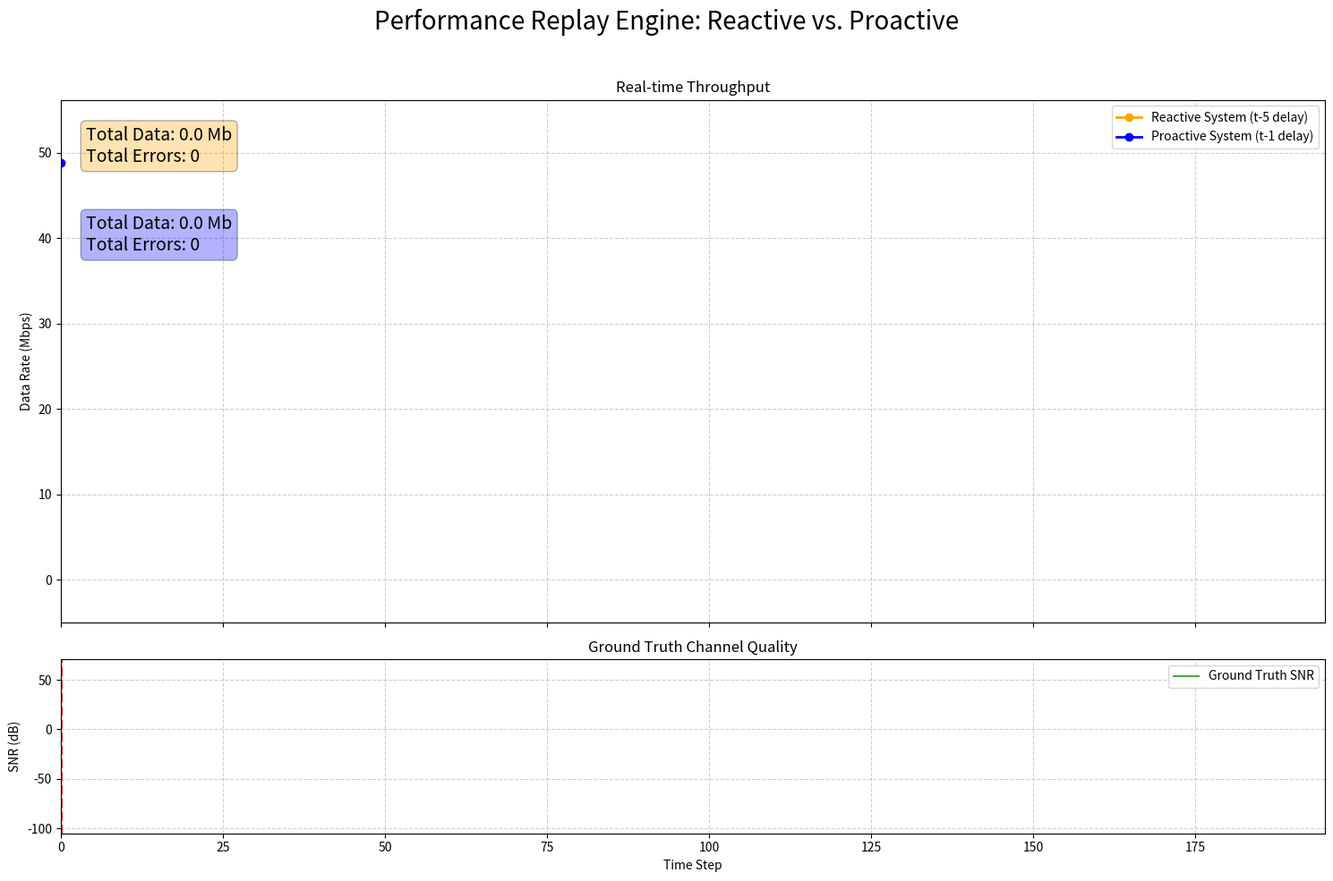

Here is the Python script that generated this plot:
import numpy as np
import matplotlib.pyplot as plt
import matplotlib.animation as animation
import math

# =============================================================================
# 阶段一：配置、规则和仿真参数 (不变)
# =============================================================================
NUM_TIMESTEPS = 200
NUM_SUBCARRIERS = 576
NOISE_POWER_DBM = -95
ALLOCATED_SYMBOLS = 12
ALLOCATED_RBS = 50
DMRS_PER_RB = 12
OH_PER_RB = 0

MCS_TABLE_38_214_5_1_3_1_2 = {
    0: {'Qm': 2, 'R_x1024': 120}, 1: {'Qm': 2, 'R_x1024': 193}, 2: {'Qm': 2, 'R_x1024': 308},
    3: {'Qm': 2, 'R_x1024': 449}, 4: {'Qm': 2, 'R_x1024': 602}, 5: {'Qm': 4, 'R_x1024': 378},
    6: {'Qm': 4, 'R_x1024': 434}, 7: {'Qm': 4, 'R_x1024': 490}, 8: {'Qm': 4, 'R_x1024': 553},
    9: {'Qm': 4, 'R_x1024': 616}, 10: {'Qm': 4, 'R_x1024': 658}, 11: {'Qm': 6, 'R_x1024': 466},
    12: {'Qm': 6, 'R_x1024': 517}, 13: {'Qm': 6, 'R_x1024': 567}, 14: {'Qm': 6, 'R_x1024': 616},
    15: {'Qm': 6, 'R_x1024': 666}, 16: {'Qm': 6, 'R_x1024': 719}, 17: {'Qm': 6, 'R_x1024': 772},
    18: {'Qm': 6, 'R_x1024': 822}, 19: {'Qm': 6, 'R_x1024': 873}, 20: {'Qm': 8, 'R_x1024': 682.5},
    21: {'Qm': 8, 'R_x1024': 711}, 22: {'Qm': 8, 'R_x1024': 754}, 23: {'Qm': 8, 'R_x1024': 797},
    24: {'Qm': 8, 'R_x1024': 841}, 25: {'Qm': 8, 'R_x1024': 885}, 26: {'Qm': 8, 'R_x1024': 916.5},
    27: {'Qm': 8, 'R_x1024': 948}, 28: {'Qm': 2, 'R_x1024': 0}, 29: {'Qm': 4, 'R_x1024': 0},
    30: {'Qm': 6, 'R_x1024': 0}, 31: {'Qm': 8, 'R_x1024': 0}
}
SNR_TO_CQI_TABLE = {
    15: 22.7, 14: 21.1, 13: 19.1, 12: 17.4, 11: 15.4, 10: 13.5, 9: 11.5,
    8:  9.6,  7:  7.8,  6:  5.9,  5:  4.1,  4:  2.3,  3:  0.2, 2: -2.1, 1: -4.3
}
SORTED_SNR_TO_CQI = sorted(SNR_TO_CQI_TABLE.items(), key=lambda item: item[1], reverse=True)
CQI_TO_MCS_TABLE = {
    0: None, 1: 0, 2: 2, 3: 4, 4: 6, 5: 8, 6: 10, 7: 12, 8: 14,
    9: 16, 10: 18, 11: 20, 12: 22, 13: 24, 14: 26, 15: 27
}

# =============================================================================
# 阶段二：仿真数据生成 (不变)
# =============================================================================
def generate_channel_data(n_steps, n_subcarriers):
    print("正在生成仿真的信道数据...")
    channel_gain = 0.003
    time = np.linspace(0, 10, n_steps)
    channel_quality_trend = 0.5 * (np.sin(time * 1.2) + 1) + \
                            -0.4 * (1 / (1 + np.exp(-(time - 5) * 3))) * (1 - 1 / (1 + np.exp(-(time - 6.5) * 3)))
    h_real = np.zeros((n_steps, n_subcarriers), dtype=complex)
    current_h = (np.random.randn(n_subcarriers) + 1j * np.random.randn(n_subcarriers)) / np.sqrt(2)
    for t in range(n_steps):
        innovation = (np.random.randn(n_subcarriers) + 1j * np.random.randn(n_subcarriers)) / np.sqrt(2)
        current_h = 0.90 * current_h + 0.10 * innovation
        h_real[t, :] = current_h * channel_quality_trend[t] * channel_gain
    # 在这个版本中我们不再需要h_pred
    return h_real

# =============================================================================
# 阶段三：核心仿真引擎 (已根据您的要求修改)
# =============================================================================
def calculate_tbs(Qm, R_x1024, num_rb, num_symb, dmrs_per_rb, oh_per_rb, Nl=1):
    if Qm is None or num_rb == 0 or R_x1024 == 0: return 0
    nbp_re = 12 * num_symb - dmrs_per_rb - oh_per_rb
    nb_re = min(156, nbp_re) * num_rb
    Ninfo = nb_re * (R_x1024 / 1024.0) * Qm * Nl
    if Ninfo <= 3824:
        n = max(3, math.floor(math.log2(Ninfo)) - 6) if Ninfo > 0 else 3
        Np_info = max(24, (2**n) * round(Ninfo / (2**n)))
        Tbstable_nr_approx = [24, 32, 40, 48, 56, 64, 72, 80, 88, 96, 104, 112, 120, 128, 136, 144, 152, 160, 168, 176, 184, 192, 208, 224, 240, 256, 272, 288, 304, 320, 336, 352, 368, 384, 408, 432, 456, 480, 504, 528, 552, 576, 608, 640, 672, 704, 736, 768, 808, 848, 888, 928, 984, 1032, 1064, 1128, 1160, 1192, 1224, 1256, 1288, 1320, 1352, 1416, 1480, 1544, 1608, 1672, 1736, 1800, 1864, 1928, 2024, 2088, 2152, 2216, 2280, 2408, 2472, 2536, 2600, 2664, 2728, 2792, 2856, 2976, 3104, 3240, 3368, 3496, 3624, 3752, 3824]
        for tbs_val in Tbstable_nr_approx:
            if tbs_val >= Np_info: return tbs_val
        return Tbstable_nr_approx[-1]
    else:
        n = math.log2(Ninfo - 24) - 5 if (Ninfo - 24) > 0 else 1
        Np_info = max(3840, (2**n) * round((Ninfo - 24) / (2**n)))
        if (R_x1024 / 1024.0) <= 0.25:
             C = math.ceil((Np_info + 24) / 3816); tbs = 8 * C * math.ceil((Np_info + 24) / (8 * C)) - 24
        else:
            if Np_info > 8424:
                C = math.ceil((Np_info + 24) / 8424); tbs = 8 * C * math.ceil((Np_info + 24) / (8 * C)) - 24
            else:
                tbs = 8 * math.ceil((Np_info + 24) / 8) - 24
        return tbs

class PerformanceReplayEngine:
    def __init__(self, h_real, noise_power_dbm):
        self.h_real = h_real
        self.noise_power_linear = 10**((noise_power_dbm - 30) / 10)
        self.results = {'reactive': {'throughputs': [], 'errors': []}, 'proactive': {'throughputs': [], 'errors': []}, 'real_snr': []}
    def _channel_to_snr_db(self, h_vector):
        signal_power_linear = np.mean(np.abs(h_vector)**2)
        if signal_power_linear < 1e-15: return -100.0
        return 10 * np.log10(signal_power_linear / self.noise_power_linear)
    def _select_mcs_params(self, snr_db):
        cqi = 0
        for c, min_snr in SORTED_SNR_TO_CQI:
            if snr_db >= min_snr: cqi = c; break
        mcs_index = CQI_TO_MCS_TABLE.get(cqi)
        if mcs_index is None: return None, None, None, cqi
        mcs_params = MCS_TABLE_38_214_5_1_3_1_2.get(mcs_index)
        if mcs_params is None or mcs_params['R_x1024'] == 0: return None, None, None, cqi
        return mcs_index, mcs_params['Qm'], mcs_params['R_x1024'], cqi
    def _is_tx_successful(self, chosen_cqi, actual_snr_db):
        if chosen_cqi == 0: return True
        return actual_snr_db >= SNR_TO_CQI_TABLE.get(chosen_cqi, 99)
        
    def run_simulation(self):
        print("正在运行仿真...")
        # <<< --- 关键改动 1: 循环从第5步开始，以确保t-5有数据 --- >>>
        for t in range(5, self.h_real.shape[0]):
            snr_real_current = self._channel_to_snr_db(self.h_real[t])
            self.results['real_snr'].append(snr_real_current)

            # --- 反应式系统 (Reactive), 延迟5步 ---
            # <<< --- 关键改动 2: 决策依据改为 t-5 时刻的SNR --- >>>
            snr_reactive_input = self._channel_to_snr_db(self.h_real[t-5])
            _, qm_r, r_r, cqi_r = self._select_mcs_params(snr_reactive_input)
            
            if self._is_tx_successful(cqi_r, snr_real_current):
                tbs_bits = calculate_tbs(qm_r, r_r, ALLOCATED_RBS, ALLOCATED_SYMBOLS, DMRS_PER_RB, OH_PER_RB)
                self.results['reactive']['throughputs'].append(tbs_bits / 1000.0)
                self.results['reactive']['errors'].append(0)
            else:
                self.results['reactive']['throughputs'].append(0); self.results['reactive']['errors'].append(1)
            
            # --- 主动式系统 (Proactive), 延迟1步 ---
            # <<< --- 关键改动 3: 决策依据改为 t-1 时刻的SNR --- >>>
            snr_proactive_input = self._channel_to_snr_db(self.h_real[t-1])
            _, qm_p, r_p, cqi_p = self._select_mcs_params(snr_proactive_input)

            if self._is_tx_successful(cqi_p, snr_real_current):
                tbs_bits = calculate_tbs(qm_p, r_p, ALLOCATED_RBS, ALLOCATED_SYMBOLS, DMRS_PER_RB, OH_PER_RB)
                self.results['proactive']['throughputs'].append(tbs_bits / 1000.0)
                self.results['proactive']['errors'].append(0)
            else:
                self.results['proactive']['throughputs'].append(0); self.results['proactive']['errors'].append(1)
        return self.results

# =============================================================================
# 阶段四：动态可视化 (不变)
# =============================================================================
def run_visualization(sim_results):
    print("正在启动可视化...")
    fig, (ax1, ax2) = plt.subplots(2, 1, figsize=(15, 10), sharex=True, gridspec_kw={'height_ratios': [3, 1]})
    fig.suptitle('Performance Replay Engine: Reactive vs. Proactive', fontsize=20)
    ax1.set_title('Real-time Throughput'); ax1.set_ylabel('Data Rate (Mbps)'); ax1.grid(True, linestyle='--', alpha=0.6)
    line_reactive, = ax1.plot([], [], 'o-', label='Reactive System (t-5 delay)', color='orange', lw=2)
    line_proactive, = ax1.plot([], [], 'o-', label='Proactive System (t-1 delay)', color='blue', lw=2)
    ax1.legend()
    max_throughput = max(max(sim_results['reactive']['throughputs']), max(sim_results['proactive']['throughputs'])) if sim_results['proactive']['throughputs'] else 1
    ax1.set_ylim(-5, max_throughput * 1.15 if max_throughput > 0 else 10)
    text_template = 'Total Data: {:.1f} Mb\nTotal Errors: {}'
    text_reactive = ax1.text(0.02, 0.95, '', transform=ax1.transAxes, fontsize=14, verticalalignment='top', bbox=dict(boxstyle='round', facecolor='orange', alpha=0.3))
    text_proactive = ax1.text(0.02, 0.78, '', transform=ax1.transAxes, fontsize=14, verticalalignment='top', bbox=dict(boxstyle='round', facecolor='blue', alpha=0.3))
    ax2.set_title('Ground Truth Channel Quality'); ax2.set_ylabel('SNR (dB)'); ax2.set_xlabel('Time Step'); ax2.grid(True, linestyle='--', alpha=0.6)
    real_snr_history = sim_results['real_snr']
    line_real_snr, = ax2.plot([], [], label='Ground Truth SNR', color='green', alpha=0.7)
    time_marker = ax2.axvline(x=0, color='red', linestyle='--', lw=2)
    ax2.set_xlim(0, len(real_snr_history)); ax2.set_ylim(min(real_snr_history) - 5, max(real_snr_history) + 5); ax2.legend()
    
    def update(frame):
        # 注意：x_data的范围需要与结果数据的长度匹配
        x_data = range(frame + 1)
        line_reactive.set_data(x_data, sim_results['reactive']['throughputs'][:frame+1])
        line_proactive.set_data(x_data, sim_results['proactive']['throughputs'][:frame+1])
        line_real_snr.set_data(x_data, real_snr_history[:frame+1])
        time_marker.set_xdata([frame, frame])
        
        total_data_r_mb = np.sum(sim_results['reactive']['throughputs'][:frame+1]) * 0.001
        total_err_r = np.sum(sim_results['reactive']['errors'][:frame+1])
        text_reactive.set_text(text_template.format(total_data_r_mb, total_err_r))
        
        total_data_p_mb = np.sum(sim_results['proactive']['throughputs'][:frame+1]) * 0.001
        total_err_p = np.sum(sim_results['proactive']['errors'][:frame+1])
        text_proactive.set_text(text_template.format(total_data_p_mb, total_err_p))
        return line_reactive, line_proactive, line_real_snr, time_marker, text_reactive, text_proactive
        
    ani = animation.FuncAnimation(fig, update, frames=len(real_snr_history), blit=True, interval=50, repeat=False)
    plt.tight_layout(rect=[0, 0, 1, 0.96]); plt.show()

# =============================================================================
# 阶段五：主程序入口 (已修改)
# =============================================================================
if __name__ == "__main__":
    # 1. 生成数据 (我们不再需要 h_pred)
    H_real = generate_channel_data(NUM_TIMESTEPS, NUM_SUBCARRIERS)
    
    # 2. 创建并运行仿真引擎
    engine = PerformanceReplayEngine(H_real, NOISE_POWER_DBM)
    simulation_results = engine.run_simulation()
    
    # 3. 启动可视化
    run_visualization(simulation_results)
